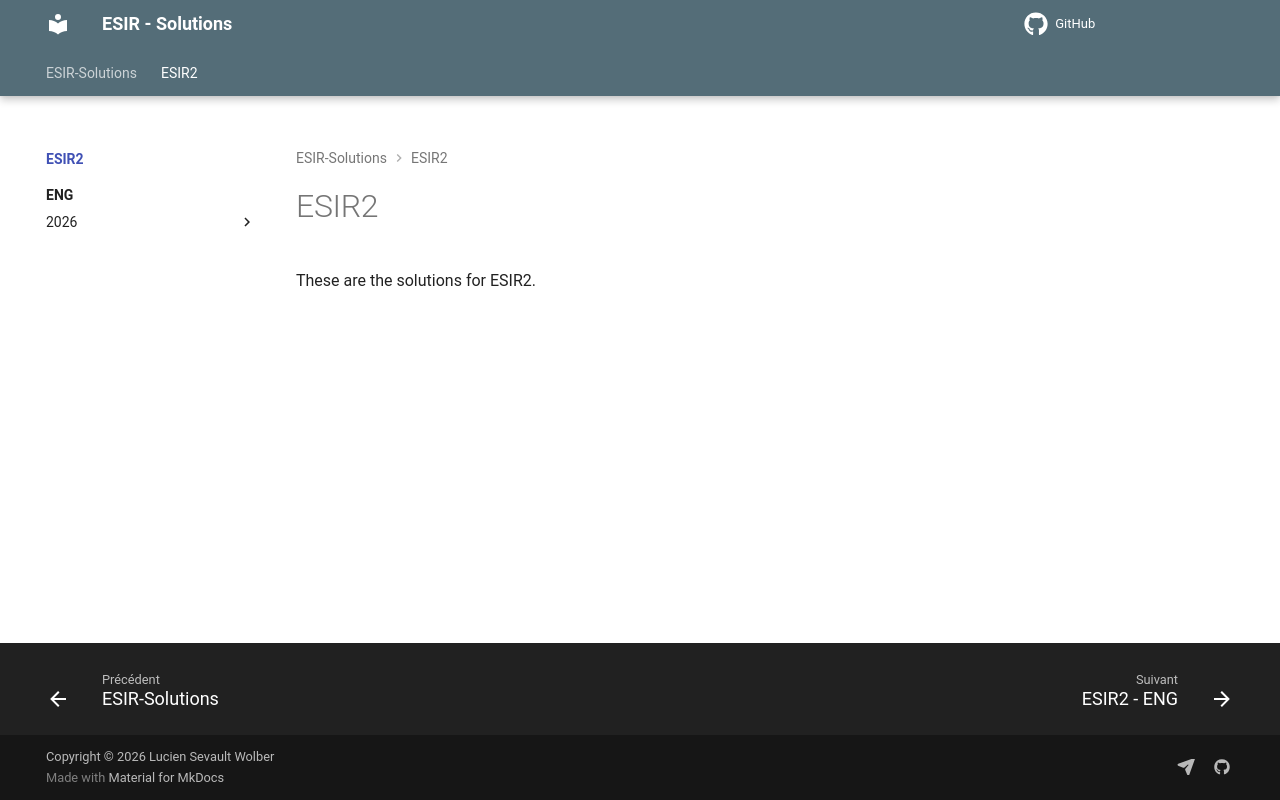

repository: lethargii/ESIR-Solutions · page: ESIR2/index.html · generator: mkdocs

# ESIR2

These are the solutions for ESIR2.
